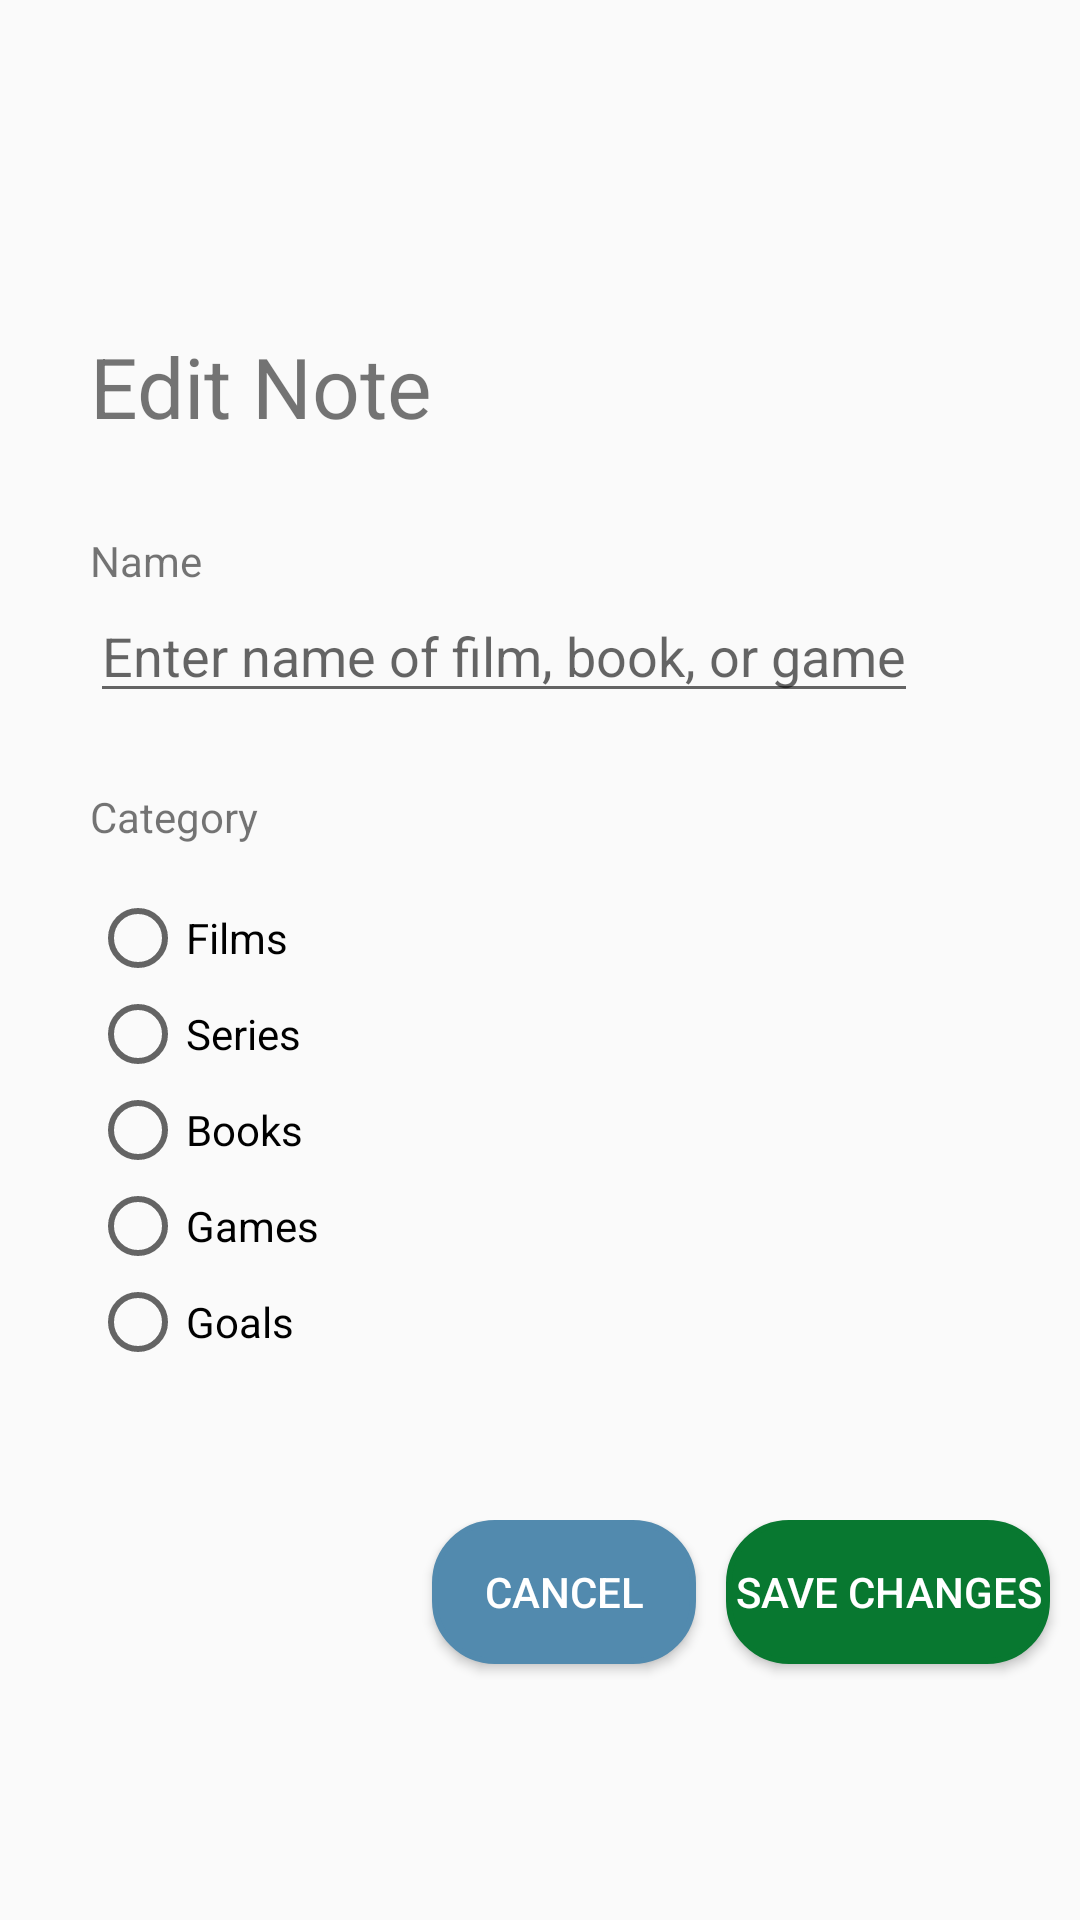

Write the Android layout XML for this screen, with the resource values it uses.
<!-- AndroidManifest.xml: application theme AppTheme -->
<!-- res/layout/activity_edit_note.xml -->
<?xml version="1.0" encoding="utf-8"?>
<androidx.constraintlayout.widget.ConstraintLayout xmlns:android="http://schemas.android.com/apk/res/android"
    xmlns:app="http://schemas.android.com/apk/res-auto"
    xmlns:tools="http://schemas.android.com/tools"
    android:layout_width="match_parent"
    android:layout_height="match_parent"
    tools:context=".EditNoteActivity">
    <RelativeLayout xmlns:android="http://schemas.android.com/apk/res/android"
        android:layout_width="match_parent"
        android:layout_height="match_parent"
        android:orientation="vertical"
        android:layout_marginTop="100dp"
        android:layout_marginLeft="30dp">

        <LinearLayout
            android:layout_width="match_parent"
            android:layout_height="wrap_content"
            android:layout_marginTop="10dp"
            android:orientation="vertical">
            <TextView
                android:layout_width="wrap_content"
                android:layout_height="match_parent"
                android:text="Edit Note"
                android:textSize="28dp"
                android:layout_marginBottom="30dp"/>
            <TextView
                android:layout_width="wrap_content"
                android:layout_height="match_parent"
                android:text="Name"/>
            <EditText
                android:id="@+id/name"
                android:layout_width="wrap_content"
                android:layout_height="wrap_content"
                android:hint="Enter name of film, book, or game"/>
            <TextView
                android:layout_width="wrap_content"
                android:layout_height="match_parent"
                android:layout_marginTop="25dp"
                android:text="Category"/>
            <RadioGroup
                android:layout_marginTop="15dp"
                android:id="@+id/categoryChoices"
                android:layout_width="wrap_content"
                android:layout_height="wrap_content" >

                <RadioButton
                    android:id="@+id/films"
                    android:layout_width="wrap_content"
                    android:layout_height="wrap_content"
                    android:text="@string/radio_films" />

                <RadioButton
                    android:id="@+id/series"
                    android:layout_width="wrap_content"
                    android:layout_height="wrap_content"
                    android:text="@string/radio_series" />

                <RadioButton
                    android:id="@+id/books"
                    android:layout_width="wrap_content"
                    android:layout_height="wrap_content"
                    android:text="@string/radio_books" />

                <RadioButton
                    android:id="@+id/games"
                    android:layout_width="wrap_content"
                    android:layout_height="wrap_content"
                    android:text="@string/radio_games" />

                <RadioButton
                    android:id="@+id/goals"
                    android:layout_width="wrap_content"
                    android:layout_height="wrap_content"
                    android:text="@string/radio_goals" />

            </RadioGroup>

            <LinearLayout
                android:layout_width="match_parent"
                android:layout_height="wrap_content"
                android:layout_marginTop="50dp"
                android:orientation="horizontal"
                android:gravity="right">
                <Button
                    android:id="@+id/backBtn"
                    android:layout_width="wrap_content"
                    android:layout_height="wrap_content"
                    android:text="Cancel"
                    android:textColor="#FFFFFF"
                    android:layout_marginRight="10dp"
                    android:background="@drawable/cancel_button"/>
                <Button
                    android:id="@+id/addBtn"
                    android:layout_width="wrap_content"
                    android:layout_height="wrap_content"
                    android:layout_marginRight="10dp"
                    android:layout_marginBottom="10dp"
                    android:text="Save Changes"
                    android:textColor="@android:color/white"
                    android:padding="3dp"
                    android:background="@drawable/button_green_rounded_corners"/>
            </LinearLayout>
        </LinearLayout>

        <FrameLayout
            android:id="@+id/progress_overlay"
            android:layout_width="match_parent"
            android:layout_height="match_parent"
            android:alpha="0.4"
            android:animateLayoutChanges="true"
            android:background="@android:color/black"
            android:clickable="true"
            android:visibility="gone">

            <ProgressBar
                style="?android:attr/progressBarStyleLarge"
                android:layout_width="wrap_content"
                android:layout_height="wrap_content"
                android:layout_gravity="center"
                android:indeterminate="true"/>

        </FrameLayout>

    </RelativeLayout>

</androidx.constraintlayout.widget.ConstraintLayout>
<!-- resources referenced by this layout -->
<resources>
  <!-- drawable button_green_rounded_corners (drawable) -->
  <?xml version="1.0" encoding="utf-8"?>
  <selector xmlns:android="http://schemas.android.com/apk/res/android">
      <item>
          <shape android:shape="rectangle">
              <solid android:color="#087830"/>
              <stroke android:color="#087830" android:width="2dp" />
              
              <corners android:radius="20dp" />
          </shape>
      </item>
  </selector>
  <!-- drawable cancel_button (drawable) -->
  <?xml version="1.0" encoding="utf-8"?>
  <selector xmlns:android="http://schemas.android.com/apk/res/android">
      <item>
          <shape android:shape="rectangle">
              <solid android:color="#528aae"/>
              <stroke android:color="#528aae" android:width="2dp" />
              
              <corners android:radius="20dp" />
          </shape>
      </item>
  </selector>
  <string name="radio_books">Books</string>
  <string name="radio_films">Films</string>
  <string name="radio_games">Games</string>
  <string name="radio_goals">Goals</string>
  <string name="radio_series">Series</string>
  <style name="AppTheme" parent="Theme.AppCompat.Light.DarkActionBar">
          
          <item name="colorPrimary">@color/colorPrimary</item>
          <item name="colorPrimaryDark">@color/colorPrimaryDark</item>
          <item name="colorAccent">@color/colorAccent</item>
          <item name="windowActionBar">false</item>
          <item name="windowNoTitle">true</item>
      </style>
  <color name="colorPrimary">#1E275A</color>
  <color name="colorPrimaryDark">#1E275A</color>
  <color name="colorAccent">#D81B60</color>
</resources>
